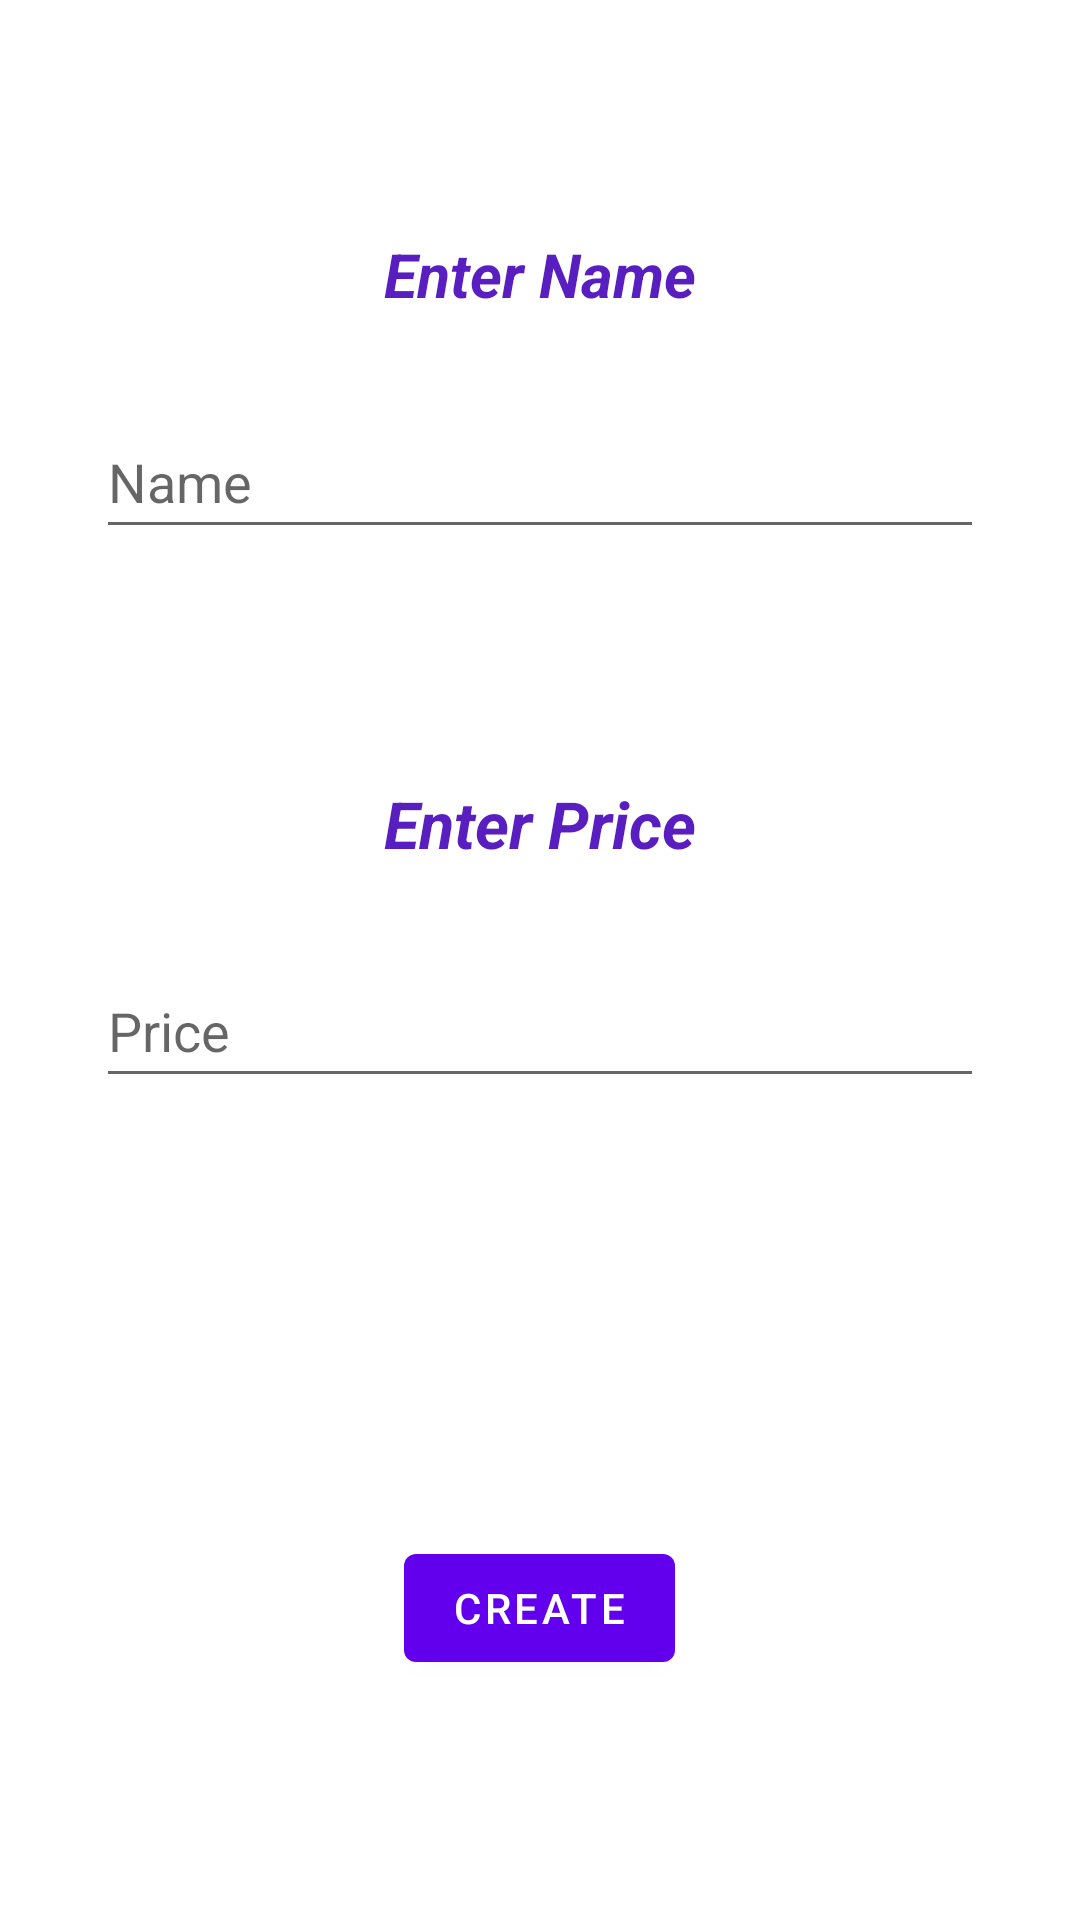

Android layout source for this screen:
<!-- AndroidManifest.xml: application theme Theme.ChoresAndShop -->
<!-- res/layout/activity_add_chore.xml -->
<?xml version="1.0" encoding="utf-8"?>
<RelativeLayout xmlns:android="http://schemas.android.com/apk/res/android"
    xmlns:app="http://schemas.android.com/apk/res-auto"
    xmlns:tools="http://schemas.android.com/tools"
    android:id="@+id/main"
    android:layout_width="match_parent"
    android:layout_height="match_parent"
    tools:context=".ui.AddChoreActivity">

    <com.google.android.material.textview.MaterialTextView
        android:id="@+id/add_chore_LBL_enter_name"
        android:layout_width="match_parent"
        android:layout_marginHorizontal="128dp"
        android:layout_marginTop="64dp"
        android:layout_height="55dp"
        android:gravity="center"
        android:textStyle="bold|italic"
        android:autoSizeTextType="uniform"
        android:maxLines="1"
        android:textColor="@color/primary_color"
        android:text="@string/enter_name"
        />

    <androidx.appcompat.widget.AppCompatEditText
        android:id="@+id/add_chore_EDT_name"
        android:layout_width="match_parent"
        android:layout_height="wrap_content"
        android:layout_below="@+id/add_chore_LBL_enter_name"
        android:layout_centerHorizontal="true"
        android:layout_marginHorizontal="32dp"
        android:layout_marginTop="16dp"
        android:hint="@string/name"
        android:minHeight="48dp"
        />

    <com.google.android.material.textview.MaterialTextView
        android:id="@+id/add_chore_LBL_enter_price"
        android:layout_width="match_parent"
        android:layout_marginHorizontal="128dp"
        android:layout_marginTop="64dp"
        android:layout_height="55dp"
        android:gravity="center"
        android:textStyle="bold|italic"
        android:autoSizeTextType="uniform"
        android:maxLines="1"
        android:textColor="@color/primary_color"
        android:layout_below="@+id/add_chore_EDT_name"
        android:text="@string/enter_price"
        />

    <androidx.appcompat.widget.AppCompatEditText
        android:id="@+id/add_chore_EDT_price"
        android:layout_width="match_parent"
        android:layout_height="wrap_content"
        android:layout_below="@+id/add_chore_LBL_enter_price"
        android:layout_centerHorizontal="true"
        android:layout_marginHorizontal="32dp"
        android:layout_marginTop="16dp"
        android:hint="@string/price"
        android:minHeight="48dp"
        />

    <com.google.android.material.button.MaterialButton
        android:id="@+id/add_chore_BTN_create"
        android:layout_width="wrap_content"
        android:layout_height="wrap_content"
        android:layout_alignParentBottom="true"
        android:layout_marginBottom="80dp"
        android:layout_centerHorizontal="true"
        android:text="Create"
        >

    </com.google.android.material.button.MaterialButton>

</RelativeLayout>
<!-- resources referenced by this layout -->
<resources>
  <color name="primary_color">#581EBF</color>
  <string name="enter_name">Enter Name</string>
  <string name="enter_price">Enter Price</string>
  <string name="name">Name</string>
  <string name="price">Price</string>
  <style name="Theme.ChoresAndShop" parent="Theme.MaterialComponents.DayNight.DarkActionBar">
          
          
          <item name="colorPrimary">@color/purple_500</item>
          <item name="colorPrimaryVariant">@color/purple_700</item>
          <item name="colorOnPrimary">@color/white</item>
          
          <item name="colorSecondary">@color/teal_200</item>
          <item name="colorSecondaryVariant">@color/teal_700</item>
          <item name="colorOnSecondary">@color/black</item>
          
          <item name="android:statusBarColor">?attr/colorPrimaryVariant</item>
          
      </style>
  <color name="purple_500">#FF6200EE</color>
  <color name="purple_700">#FF3700B3</color>
  <color name="white">#FFFFFFFF</color>
  <color name="teal_200">#FF03DAC5</color>
  <color name="teal_700">#FF018786</color>
  <color name="black">#FF000000</color>
</resources>
